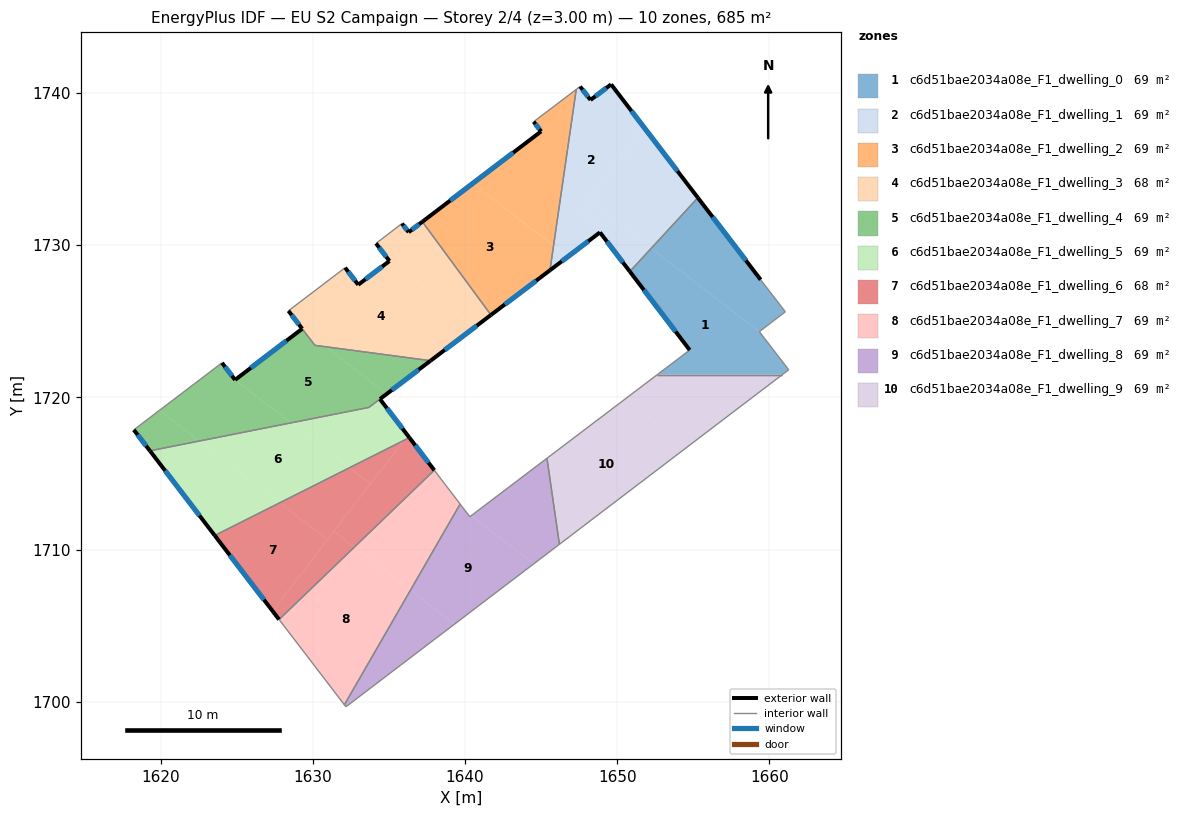
=== STOREY PLAN SPEC (per zone: floor XY polygon, exterior-wall plan segments, windows/doors) ===
zone 1: c6d51bae2034a08e_F1_dwelling_0  (68.5 m²)
  floor: (1659.34, 1724.32) (1661.26, 1721.81) (1660.85, 1721.50) (1652.64, 1721.50) (1654.76, 1723.11) (1650.83, 1728.27) (1652.23, 1729.78)
  floor: (1659.42, 1727.73) (1661.04, 1725.62) (1659.34, 1724.32) (1652.23, 1729.78) (1655.30, 1733.11)
  exterior wall: (1650.83, 1728.26) – (1654.76, 1723.11)  [6.5 m]
    window: (1651.75, 1727.05) – (1653.84, 1724.32)  [5.5 m²]
  exterior wall: (1659.42, 1727.73) – (1655.30, 1733.11)  [6.8 m]
    window: (1658.45, 1728.99) – (1656.27, 1731.85)  [5.7 m²]
  interior walls: 7
zone 2: c6d51bae2034a08e_F1_dwelling_1  (68.5 m²)
  floor: (1649.60, 1740.56) (1651.77, 1737.71) (1647.68, 1732.39) (1648.86, 1730.84) (1646.76, 1729.24) (1645.82, 1729.96) (1647.31, 1740.23) (1647.56, 1740.42) (1648.24, 1739.54)
  floor: (1652.23, 1729.78) (1650.83, 1728.27) (1647.68, 1732.39) (1648.11, 1732.95)
  floor: (1646.75, 1729.24) (1645.58, 1728.35) (1645.82, 1729.96)
  floor: (1651.77, 1737.71) (1655.30, 1733.11) (1652.23, 1729.78) (1648.11, 1732.95)
  exterior wall: (1649.60, 1740.56) – (1648.24, 1739.54)  [1.7 m]
    window: (1649.28, 1740.32) – (1648.56, 1739.78)  [1.4 m²]
  exterior wall: (1655.30, 1733.11) – (1649.60, 1740.56)  [9.4 m]
    window: (1653.96, 1734.86) – (1650.93, 1738.81)  [7.9 m²]
  exterior wall: (1648.86, 1730.84) – (1650.83, 1728.26)  [3.2 m]
    window: (1649.33, 1730.23) – (1650.37, 1728.87)  [2.7 m²]
  exterior wall: (1645.58, 1728.35) – (1648.86, 1730.84)  [4.1 m]
    window: (1646.35, 1728.93) – (1648.09, 1730.25)  [3.5 m²]
  exterior wall: (1648.24, 1739.54) – (1647.56, 1740.42)  [1.1 m]
    window: (1648.08, 1739.74) – (1647.72, 1740.21)  [0.9 m²]
  interior walls: 3
zone 3: c6d51bae2034a08e_F1_dwelling_2  (68.5 m²)
  floor: (1645.82, 1729.96) (1645.58, 1728.35) (1641.71, 1725.41) (1637.20, 1731.53) (1640.50, 1734.05)
  floor: (1647.31, 1740.23) (1645.82, 1729.96) (1640.50, 1734.05) (1645.00, 1737.47) (1644.51, 1738.11)
  exterior wall: (1641.71, 1725.41) – (1645.58, 1728.35)  [4.9 m]
    window: (1642.62, 1726.10) – (1644.67, 1727.66)  [4.1 m²]
  exterior wall: (1645.00, 1737.47) – (1637.20, 1731.53)  [9.8 m]
    window: (1643.17, 1736.08) – (1639.03, 1732.93)  [8.3 m²]
  exterior wall: (1644.51, 1738.11) – (1645.00, 1737.47)  [0.8 m]
    window: (1644.62, 1737.96) – (1644.88, 1737.62)  [0.7 m²]
  interior walls: 3
zone 4: c6d51bae2034a08e_F1_dwelling_3  (67.6 m²)
  floor: (1640.67, 1724.63) (1637.74, 1722.41) (1630.84, 1723.32) (1629.31, 1724.50) (1628.40, 1725.68) (1632.12, 1728.52) (1632.98, 1727.39) (1635.04, 1728.96)
  floor: (1630.84, 1723.32) (1630.14, 1723.42) (1629.31, 1724.50)
  floor: (1637.20, 1731.53) (1641.71, 1725.41) (1640.67, 1724.63) (1635.04, 1728.96) (1634.15, 1730.11) (1635.86, 1731.42) (1636.30, 1730.85)
  exterior wall: (1632.98, 1727.39) – (1632.12, 1728.52)  [1.4 m]
    window: (1632.78, 1727.66) – (1632.33, 1728.25)  [1.2 m²]
  exterior wall: (1635.04, 1728.96) – (1632.98, 1727.39)  [2.6 m]
    window: (1634.55, 1728.59) – (1633.47, 1727.76)  [2.2 m²]
  exterior wall: (1634.15, 1730.11) – (1635.04, 1728.96)  [1.5 m]
    window: (1634.36, 1729.84) – (1634.83, 1729.23)  [1.2 m²]
  exterior wall: (1636.30, 1730.85) – (1635.86, 1731.42)  [0.7 m]
    window: (1636.19, 1730.98) – (1635.96, 1731.28)  [0.6 m²]
  exterior wall: (1637.20, 1731.53) – (1636.30, 1730.85)  [1.1 m]
    window: (1636.99, 1731.37) – (1636.51, 1731.01)  [1.0 m²]
  exterior wall: (1637.74, 1722.41) – (1641.71, 1725.41)  [5.0 m]
    window: (1638.67, 1723.11) – (1640.77, 1724.71)  [4.2 m²]
  exterior wall: (1628.40, 1725.68) – (1629.30, 1724.50)  [1.5 m]
    window: (1628.61, 1725.41) – (1629.09, 1724.78)  [1.3 m²]
  interior walls: 5
zone 5: c6d51bae2034a08e_F1_dwelling_4  (69.2 m²)
  floor: (1630.84, 1723.32) (1634.86, 1720.23) (1633.68, 1719.34) (1628.57, 1718.32) (1624.90, 1721.15) (1629.30, 1724.50) (1630.14, 1723.42)
  floor: (1637.74, 1722.41) (1634.86, 1720.23) (1630.84, 1723.32)
  floor: (1624.90, 1721.15) (1628.57, 1718.32) (1622.55, 1717.13) (1619.93, 1719.14) (1624.03, 1722.27)
  floor: (1622.55, 1717.13) (1619.30, 1716.49) (1618.24, 1717.86) (1619.93, 1719.14)
  exterior wall: (1618.24, 1717.86) – (1619.30, 1716.49)  [1.7 m]
    window: (1618.49, 1717.54) – (1619.05, 1716.81)  [1.5 m²]
  exterior wall: (1624.90, 1721.15) – (1624.03, 1722.27)  [1.4 m]
    window: (1624.69, 1721.41) – (1624.24, 1722.00)  [1.2 m²]
  exterior wall: (1629.30, 1724.50) – (1624.90, 1721.15)  [5.5 m]
    window: (1628.27, 1723.72) – (1625.93, 1721.93)  [4.7 m²]
  exterior wall: (1634.41, 1719.89) – (1637.74, 1722.41)  [4.2 m]
    window: (1635.20, 1720.48) – (1636.96, 1721.82)  [3.5 m²]
  interior walls: 5
zone 6: c6d51bae2034a08e_F1_dwelling_5  (68.7 m²)
  floor: (1632.40, 1715.37) (1627.83, 1713.07) (1622.55, 1717.13) (1628.57, 1718.32)
  floor: (1634.41, 1719.89) (1636.23, 1717.50) (1635.97, 1717.17) (1632.40, 1715.37) (1628.57, 1718.32) (1633.68, 1719.34)
  floor: (1627.83, 1713.07) (1623.56, 1710.92) (1619.30, 1716.49) (1622.55, 1717.13)
  floor: (1636.23, 1717.50) (1636.35, 1717.35) (1635.98, 1717.17)
  exterior wall: (1636.35, 1717.35) – (1634.41, 1719.89)  [3.2 m]
    window: (1635.89, 1717.95) – (1634.87, 1719.29)  [2.7 m²]
  exterior wall: (1619.30, 1716.49) – (1623.56, 1710.92)  [7.0 m]
    window: (1620.30, 1715.18) – (1622.56, 1712.23)  [5.9 m²]
  interior walls: 3
zone 7: c6d51bae2034a08e_F1_dwelling_6  (67.8 m²)
  floor: (1630.97, 1710.66) (1627.36, 1705.96) (1623.56, 1710.92) (1627.83, 1713.07)
  floor: (1636.35, 1717.35) (1637.98, 1715.21) (1632.73, 1710.16) (1631.38, 1711.20) (1635.98, 1717.17)
  floor: (1632.73, 1710.16) (1627.78, 1705.40) (1627.36, 1705.96) (1631.38, 1711.20)
  floor: (1633.78, 1714.31) (1630.97, 1710.66) (1627.83, 1713.07) (1632.40, 1715.37)
  floor: (1635.97, 1717.17) (1633.78, 1714.31) (1632.40, 1715.37)
  exterior wall: (1637.98, 1715.21) – (1636.35, 1717.35)  [2.7 m]
    window: (1637.60, 1715.71) – (1636.73, 1716.85)  [2.3 m²]
  exterior wall: (1623.56, 1710.92) – (1627.78, 1705.40)  [7.0 m]
    window: (1624.55, 1709.63) – (1626.79, 1706.70)  [5.9 m²]
  interior walls: 2
zone 8: c6d51bae2034a08e_F1_dwelling_7  (69.2 m²)
  floor: (1636.42, 1707.33) (1632.08, 1699.80) (1627.82, 1705.36) (1627.78, 1705.40) (1632.73, 1710.16)
  floor: (1638.01, 1715.17) (1639.68, 1712.99) (1636.42, 1707.33) (1632.73, 1710.16) (1637.98, 1715.21)
  interior walls: 6
zone 9: c6d51bae2034a08e_F1_dwelling_8  (68.5 m²)
  floor: (1644.52, 1709.06) (1639.31, 1705.10) (1636.42, 1707.33) (1639.68, 1712.99) (1640.32, 1712.16) (1640.41, 1712.22)
  floor: (1639.31, 1705.10) (1632.18, 1699.67) (1632.08, 1699.80) (1636.42, 1707.33)
  floor: (1645.38, 1716.00) (1646.20, 1710.35) (1644.52, 1709.06) (1640.41, 1712.22)
  interior walls: 6
zone 10: c6d51bae2034a08e_F1_dwelling_9  (68.5 m²)
  floor: (1654.62, 1716.76) (1646.20, 1710.35) (1645.38, 1716.00) (1650.53, 1719.90)
  floor: (1660.85, 1721.50) (1654.62, 1716.76) (1650.53, 1719.90) (1652.64, 1721.50)
  interior walls: 4

=== DERIVED (storey summary) ===
Building: EU S2 Campaign
Storey: 2 of 4  (floor level z = 3.00 m)
Storey gross floor area: 685.2 m²
Zones on this storey: 10
  - c6d51bae2034a08e_F1_dwelling_0: floor 68.5 m²; exterior wall 13.3 m (39.8 m²); 2 window(s) 11.2 m²; WWR 28.1%
  - c6d51bae2034a08e_F1_dwelling_1: floor 68.5 m²; exterior wall 19.5 m (58.6 m²); 5 window(s) 16.5 m²; WWR 28.1%
  - c6d51bae2034a08e_F1_dwelling_2: floor 68.5 m²; exterior wall 15.5 m (46.4 m²); 3 window(s) 13.1 m²; WWR 28.1%
  - c6d51bae2034a08e_F1_dwelling_3: floor 67.6 m²; exterior wall 13.8 m (41.3 m²); 7 window(s) 11.6 m²; WWR 28.1%
  - c6d51bae2034a08e_F1_dwelling_4: floor 69.2 m²; exterior wall 12.9 m (38.6 m²); 4 window(s) 10.9 m²; WWR 28.1%
  - c6d51bae2034a08e_F1_dwelling_5: floor 68.7 m²; exterior wall 10.2 m (30.6 m²); 2 window(s) 8.6 m²; WWR 28.1%
  - c6d51bae2034a08e_F1_dwelling_6: floor 67.8 m²; exterior wall 9.6 m (28.9 m²); 2 window(s) 8.1 m²; WWR 28.1%
  - c6d51bae2034a08e_F1_dwelling_7: floor 69.2 m²
  - c6d51bae2034a08e_F1_dwelling_8: floor 68.5 m²
  - c6d51bae2034a08e_F1_dwelling_9: floor 68.5 m²
Zone adjacency (shared interzone walls):
  - c6d51bae2034a08e_F1_dwelling_0 ↔ c6d51bae2034a08e_F1_dwelling_1
  - c6d51bae2034a08e_F1_dwelling_0 ↔ c6d51bae2034a08e_F1_dwelling_9
  - c6d51bae2034a08e_F1_dwelling_1 ↔ c6d51bae2034a08e_F1_dwelling_2
  - c6d51bae2034a08e_F1_dwelling_2 ↔ c6d51bae2034a08e_F1_dwelling_3
  - c6d51bae2034a08e_F1_dwelling_3 ↔ c6d51bae2034a08e_F1_dwelling_4
  - c6d51bae2034a08e_F1_dwelling_4 ↔ c6d51bae2034a08e_F1_dwelling_5
  - c6d51bae2034a08e_F1_dwelling_5 ↔ c6d51bae2034a08e_F1_dwelling_6
  - c6d51bae2034a08e_F1_dwelling_6 ↔ c6d51bae2034a08e_F1_dwelling_7
  - c6d51bae2034a08e_F1_dwelling_7 ↔ c6d51bae2034a08e_F1_dwelling_8
  - c6d51bae2034a08e_F1_dwelling_8 ↔ c6d51bae2034a08e_F1_dwelling_9